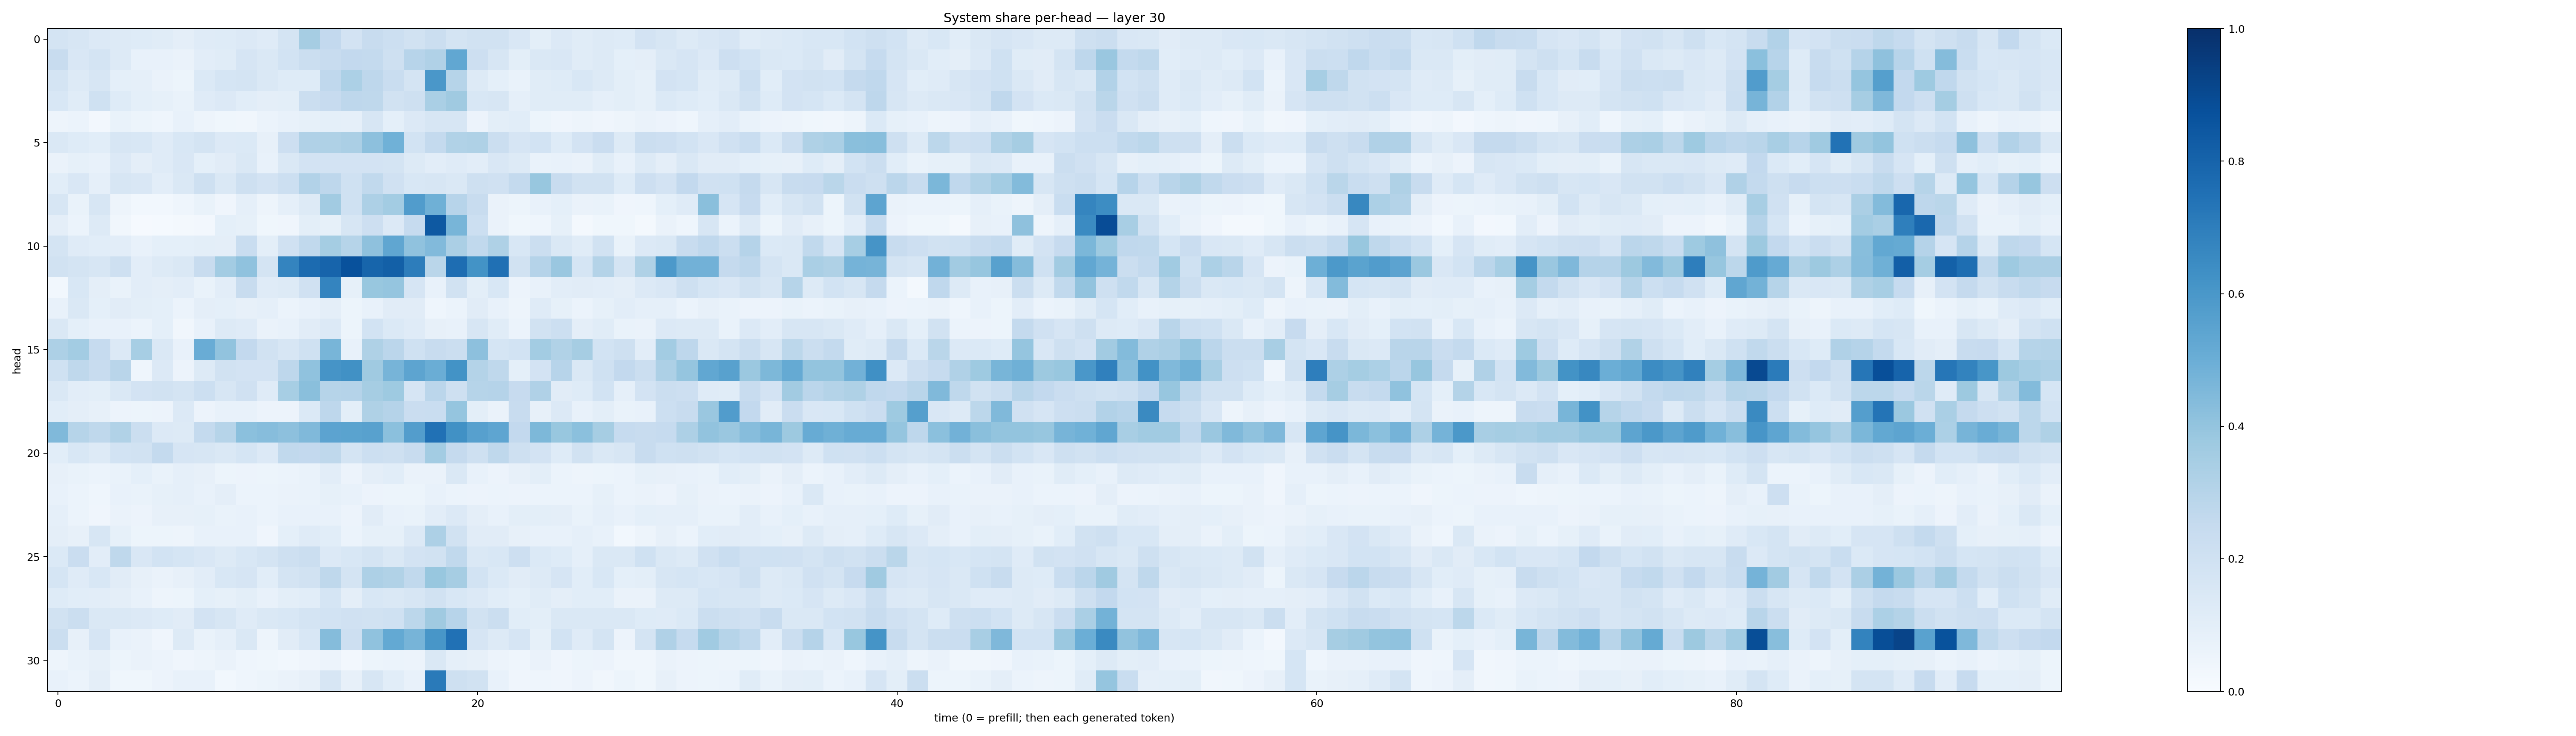

The table this chart was drawn from, first rows:
0.1755915, 0.15781921, 0.13368785, 0.13025498, 0.123417534, 0.11523077, 0.09715569, 0.11951278, 0.122729845, 0.13436009, 0.12038908, 0.17516506, 0.3481055, 0.25877228, 0.18183003, 0.24030055, 0.21661545, 0.19283013, 0.22509196, 0.17926718, 0.19035232, 0.19314039, 0.15055765, 0.09970444
0.2395, 0.1491, 0.1751, 0.129, 0.07542, 0.07504, 0.06409, 0.1027, 0.1167, 0.1665, 0.1436, 0.186, 0.2262, 0.2359, 0.261, 0.255, 0.2055, 0.295, 0.3169, 0.5274, 0.2119, 0.1589, 0.09908, 0.147
0.1786, 0.1311, 0.1589, 0.09105, 0.08635, 0.06621, 0.0536, 0.1379, 0.1695, 0.1736, 0.1425, 0.1212, 0.1249, 0.2667, 0.3295, 0.2762, 0.2312, 0.1786, 0.6008, 0.2997, 0.1286, 0.09324, 0.06756, 0.1136
0.1541, 0.1136, 0.2026, 0.1237, 0.09049, 0.08502, 0.06999, 0.1203, 0.1354, 0.1084, 0.09619, 0.09976, 0.2199, 0.2461, 0.2765, 0.2718, 0.193, 0.2092, 0.336, 0.3692, 0.1546, 0.1578, 0.08726, 0.117
0.04777, 0.06048, 0.02586, 0.06816, 0.05117, 0.04321, 0.07639, 0.04836, 0.03712, 0.03436, 0.05922, 0.07129, 0.08482, 0.09119, 0.08937, 0.1577, 0.09246, 0.1356, 0.1608, 0.1631, 0.05671, 0.1006, 0.106, 0.05266
0.146, 0.1218, 0.1068, 0.1578, 0.1555, 0.1177, 0.1534, 0.1728, 0.1366, 0.1369, 0.08196, 0.2115, 0.3184, 0.3225, 0.3345, 0.4158, 0.4876, 0.1845, 0.2573, 0.3159, 0.3215, 0.2229, 0.1663, 0.1842
0.06542, 0.08337, 0.07411, 0.135, 0.09635, 0.1199, 0.1493, 0.09171, 0.1132, 0.1426, 0.0776, 0.1451, 0.1798, 0.1815, 0.1816, 0.1819, 0.1787, 0.1267, 0.1023, 0.1199, 0.1048, 0.1509, 0.1295, 0.06875
0.109, 0.1495, 0.08806, 0.1637, 0.1513, 0.1029, 0.1472, 0.2083, 0.1435, 0.2073, 0.1823, 0.2153, 0.3122, 0.2757, 0.2026, 0.2652, 0.1959, 0.1553, 0.1618, 0.1482, 0.206, 0.1978, 0.2567, 0.3868
0.1578, 0.06782, 0.1606, 0.0492, 0.02941, 0.02964, 0.04398, 0.06943, 0.03919, 0.08748, 0.04707, 0.08763, 0.1277, 0.3618, 0.2017, 0.3259, 0.3587, 0.5752, 0.49, 0.2931, 0.2363, 0.06265, 0.05166, 0.07262
0.09386, 0.06118, 0.125, 0.03133, 0.01122, 0.01437, 0.02017, 0.02587, 0.09068, 0.08239, 0.03695, 0.04218, 0.1003, 0.08471, 0.161, 0.2135, 0.1328, 0.2469, 0.8407, 0.4656, 0.2149, 0.06408, 0.03769, 0.04354
0.1757, 0.1172, 0.1066, 0.103, 0.07584, 0.09091, 0.09322, 0.09827, 0.09601, 0.2321, 0.1013, 0.1969, 0.2645, 0.3537, 0.2971, 0.4133, 0.5322, 0.4068, 0.4416, 0.3336, 0.2641, 0.3218, 0.1556, 0.2211
0.1919, 0.1749, 0.1579, 0.2042, 0.1038, 0.1326, 0.142, 0.238, 0.3579, 0.4071, 0.1762, 0.6757, 0.7702, 0.7985, 0.8712, 0.7955, 0.8129, 0.703, 0.2886, 0.7648, 0.6186, 0.7536, 0.1933, 0.3043
0.02795, 0.1561, 0.09439, 0.06732, 0.1029, 0.0942, 0.1054, 0.06735, 0.1041, 0.239, 0.1173, 0.1283, 0.1954, 0.6729, 0.08246, 0.3879, 0.3982, 0.1656, 0.07581, 0.1897, 0.09821, 0.1561, 0.05638, 0.07498
0.07334, 0.1476, 0.09197, 0.1128, 0.1003, 0.09237, 0.06067, 0.09411, 0.09255, 0.07839, 0.08905, 0.05978, 0.07153, 0.09424, 0.05234, 0.07187, 0.1114, 0.1101, 0.0437, 0.06009, 0.1094, 0.07199, 0.04921, 0.1209
0.1418, 0.09364, 0.0779, 0.0728, 0.05956, 0.09003, 0.03494, 0.07632, 0.1291, 0.1192, 0.06511, 0.07292, 0.1129, 0.1362, 0.05443, 0.186, 0.1382, 0.1207, 0.08134, 0.07752, 0.1622, 0.1147, 0.0596, 0.1909
0.3272, 0.358, 0.2462, 0.1356, 0.3446, 0.1464, 0.07087, 0.5072, 0.4047, 0.2585, 0.1883, 0.1577, 0.2006, 0.4653, 0.07616, 0.3229, 0.2831, 0.2018, 0.2387, 0.2195, 0.4142, 0.1711, 0.1845, 0.3594
0.2029, 0.2722, 0.2405, 0.291, 0.0443, 0.1332, 0.05829, 0.1251, 0.1905, 0.1831, 0.1809, 0.2762, 0.4075, 0.6125, 0.6275, 0.3691, 0.4705, 0.5419, 0.5027, 0.6211, 0.3064, 0.2723, 0.08999, 0.1798
0.1455, 0.1033, 0.1013, 0.1442, 0.182, 0.1952, 0.176, 0.2159, 0.1597, 0.1964, 0.1201, 0.3473, 0.4242, 0.2985, 0.3034, 0.3486, 0.3714, 0.1658, 0.2846, 0.2078, 0.2995, 0.3027, 0.245, 0.3176
0.1071, 0.0964, 0.07898, 0.05716, 0.05408, 0.05606, 0.1363, 0.0561, 0.0758, 0.07685, 0.05509, 0.05828, 0.1402, 0.2769, 0.1007, 0.3215, 0.3031, 0.2282, 0.2311, 0.3953, 0.09771, 0.06347, 0.236, 0.08121
0.449, 0.2994, 0.2719, 0.3129, 0.2235, 0.1341, 0.1319, 0.2573, 0.2984, 0.4212, 0.4313, 0.4145, 0.4488, 0.5448, 0.5485, 0.5561, 0.4216, 0.5728, 0.7465, 0.6254, 0.5624, 0.5361, 0.2591, 0.4558
0.1056, 0.1562, 0.1279, 0.1872, 0.1939, 0.2542, 0.1668, 0.162, 0.1433, 0.1694, 0.1342, 0.2625, 0.2594, 0.2729, 0.1779, 0.2154, 0.2055, 0.2345, 0.358, 0.2526, 0.2062, 0.2695, 0.2103, 0.1806
0.08014, 0.06671, 0.05873, 0.06762, 0.09312, 0.06674, 0.08759, 0.07871, 0.05251, 0.05811, 0.05463, 0.06187, 0.06951, 0.1017, 0.05737, 0.09708, 0.1061, 0.06375, 0.06522, 0.1475, 0.07615, 0.05613, 0.07876, 0.09823
0.07115, 0.06243, 0.04613, 0.07359, 0.06775, 0.08254, 0.08602, 0.07579, 0.09532, 0.06155, 0.05885, 0.06291, 0.07013, 0.08288, 0.07642, 0.05619, 0.05463, 0.0545, 0.07138, 0.06066, 0.05549, 0.05956, 0.05839, 0.05989
0.08613, 0.06114, 0.04004, 0.06517, 0.05554, 0.0792, 0.08172, 0.08472, 0.06998, 0.07727, 0.05898, 0.07492, 0.07764, 0.07645, 0.05849, 0.1102, 0.07605, 0.06936, 0.1046, 0.1365, 0.09681, 0.07394, 0.1011, 0.09831
0.09513, 0.07988, 0.1566, 0.08381, 0.05199, 0.0528, 0.0504, 0.07456, 0.07155, 0.07307, 0.03923, 0.09158, 0.1207, 0.106, 0.06224, 0.08371, 0.08345, 0.1335, 0.3278, 0.1897, 0.1109, 0.1123, 0.07915, 0.07688
0.1401, 0.2292, 0.1039, 0.2702, 0.152, 0.1865, 0.1685, 0.1521, 0.1308, 0.1554, 0.1759, 0.2093, 0.225, 0.1367, 0.1556, 0.1771, 0.1459, 0.1827, 0.1931, 0.2643, 0.1409, 0.1525, 0.2139, 0.1376
0.1689, 0.1191, 0.1543, 0.1129, 0.08027, 0.06577, 0.08042, 0.1024, 0.1527, 0.1659, 0.106, 0.1786, 0.1922, 0.2715, 0.1752, 0.327, 0.3138, 0.2638, 0.3868, 0.3482, 0.1846, 0.138, 0.1126, 0.1304
0.1242, 0.1065, 0.1039, 0.09644, 0.0709, 0.05021, 0.05418, 0.08986, 0.08469, 0.101, 0.07788, 0.09994, 0.1079, 0.1686, 0.09742, 0.1531, 0.1442, 0.1607, 0.1902, 0.1539, 0.1346, 0.106, 0.09126, 0.1143
0.1924, 0.2217, 0.1418, 0.1445, 0.133, 0.1246, 0.1094, 0.1831, 0.1605, 0.1181, 0.1456, 0.1555, 0.178, 0.1861, 0.1965, 0.1911, 0.1994, 0.2785, 0.3684, 0.2933, 0.192, 0.2246, 0.1088, 0.1002
0.2255, 0.07933, 0.1645, 0.07495, 0.06371, 0.04124, 0.1273, 0.06783, 0.08806, 0.1427, 0.04888, 0.1098, 0.1541, 0.4373, 0.2114, 0.4068, 0.5199, 0.4695, 0.6024, 0.7482, 0.1673, 0.126, 0.167, 0.08448
0.04703, 0.07002, 0.07897, 0.05227, 0.06565, 0.05496, 0.04239, 0.04934, 0.06465, 0.04515, 0.0384, 0.02902, 0.04004, 0.05688, 0.02398, 0.05411, 0.06134, 0.05717, 0.1483, 0.08608, 0.08129, 0.05686, 0.04406, 0.06281
0.07673, 0.05876, 0.09561, 0.03901, 0.03871, 0.05472, 0.07189, 0.07441, 0.03038, 0.04369, 0.05249, 0.06286, 0.0782, 0.1584, 0.08156, 0.163, 0.1059, 0.07175, 0.7114, 0.2088, 0.1943, 0.07093, 0.0428, 0.04629
